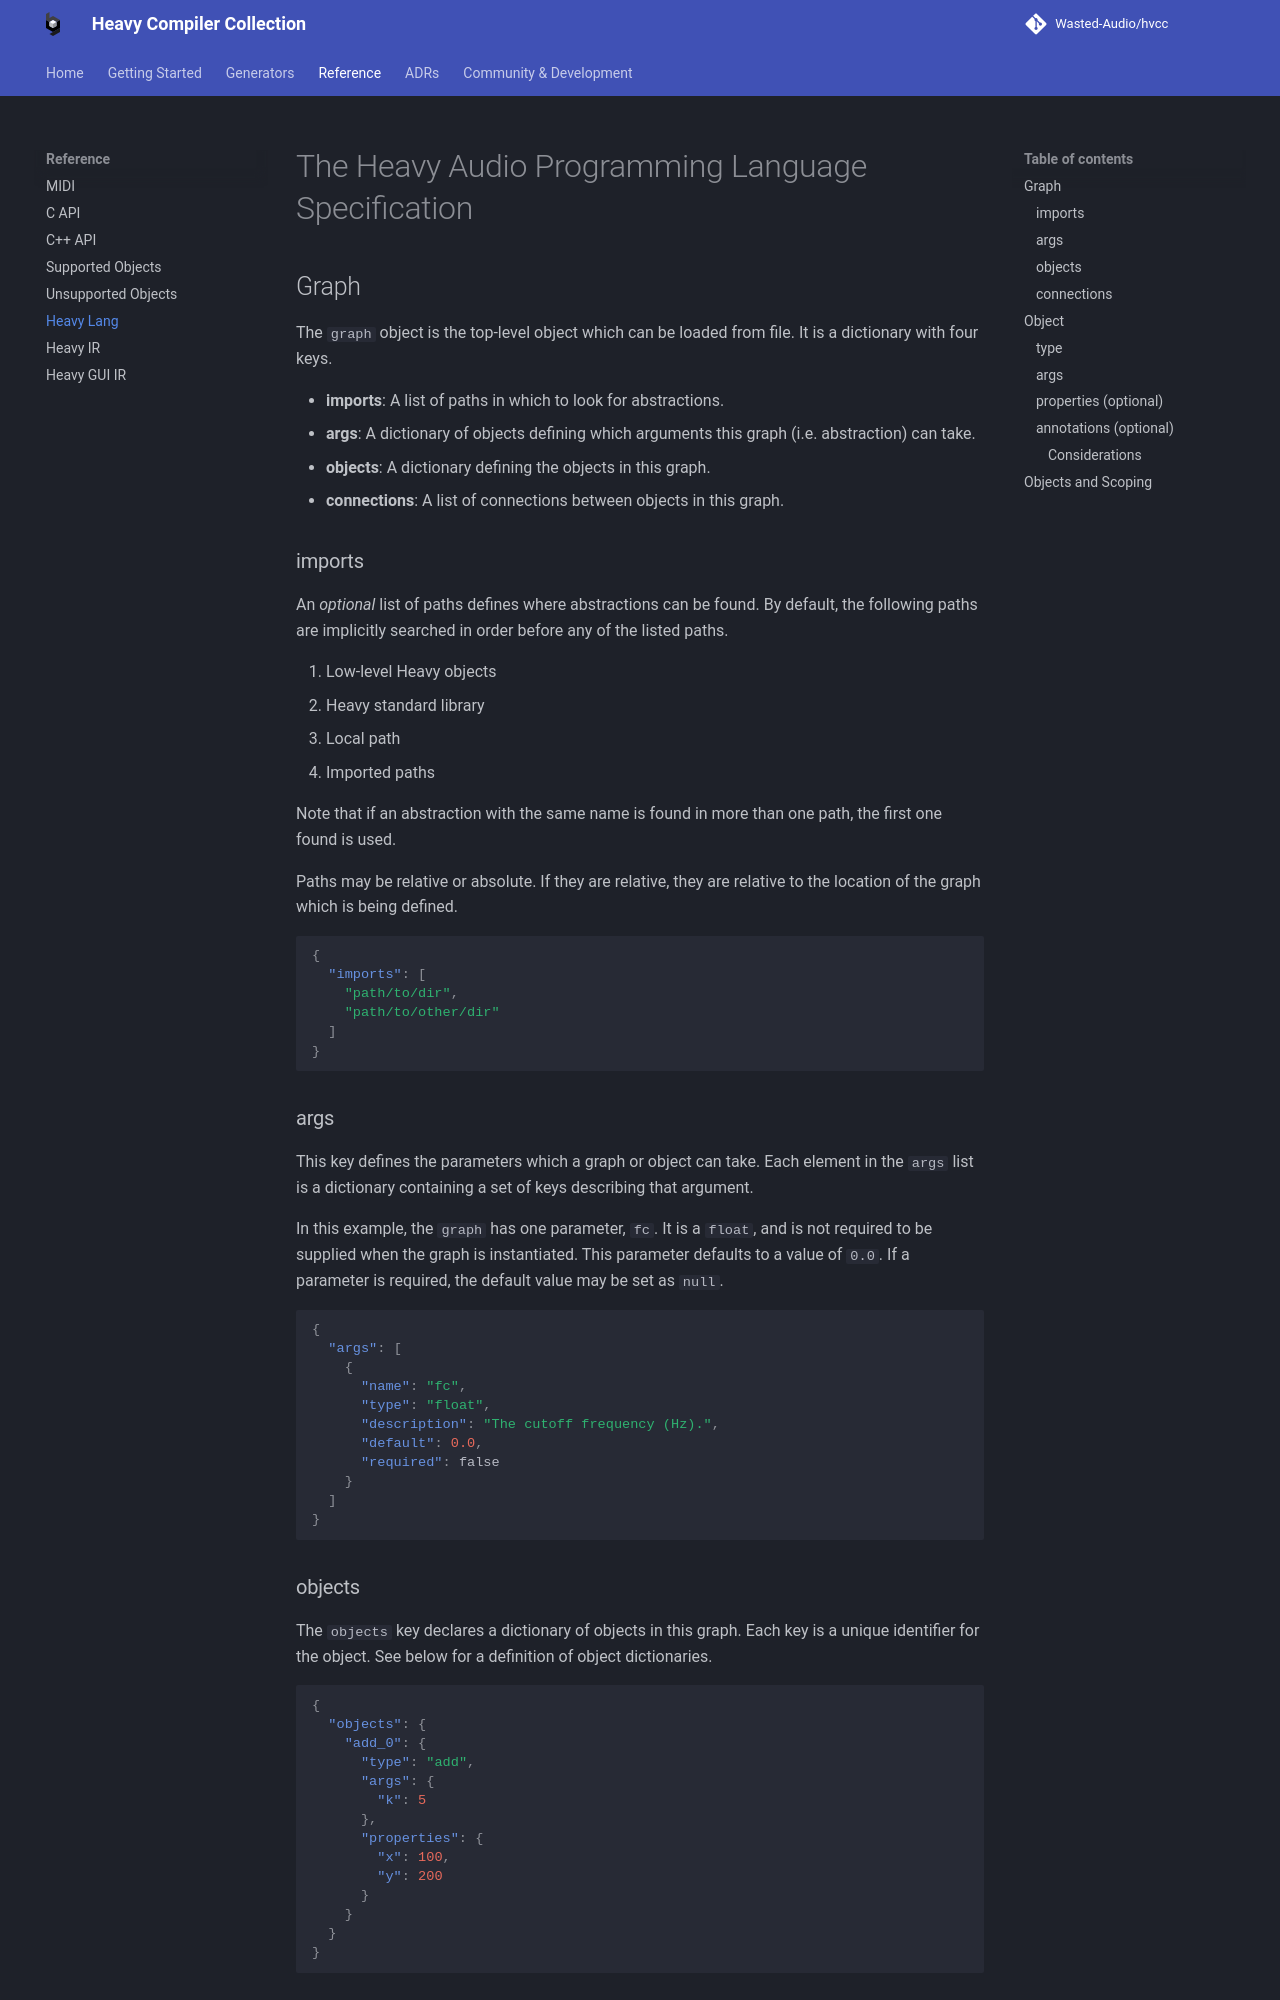

repository: Wasted-Audio/hvcc · page: develop/reference/ir/heavy_lang/index.html · generator: mkdocs

# The Heavy Audio Programming Language Specification

## Graph

The `graph` object is the top-level object which can be loaded from file. It is a dictionary with four keys.

* **imports**: A list of paths in which to look for abstractions.
* **args**: A dictionary of objects defining which arguments this graph (i.e. abstraction) can take.
* **objects**: A dictionary defining the objects in this graph.
* **connections**: A list of connections between objects in this graph.

### imports

An *optional* list of paths defines where abstractions can be found. By default, the following paths are implicitly searched in order before any of the listed paths.

1. Low-level Heavy objects
2. Heavy standard library
3. Local path
4. Imported paths

Note that if an abstraction with the same name is found in more than one path, the first one found is used.

Paths may be relative or absolute. If they are relative, they are relative to the location of the graph which is being defined.

```json
{
  "imports": [
    "path/to/dir",
    "path/to/other/dir"
  ]
}
```

### args

This key defines the parameters which a graph or object can take. Each element in the `args` list is a dictionary containing a set of keys describing that argument.

In this example, the `graph` has one parameter, `fc`. It is a `float`, and is not required to be supplied when the graph is instantiated. This parameter defaults to a value of `0.0`. If a parameter is required, the default value may be set as `null`.

```json
{
  "args": [
    {
      "name": "fc",
      "type": "float",
      "description": "The cutoff frequency (Hz).",
      "default": 0.0,
      "required": false
    }
  ]
}
```

### objects

The `objects` key declares a dictionary of objects in this graph. Each key is a unique identifier for the object. See below for a definition of object dictionaries.

```json
{
  "objects": {
    "add_0": {
      "type": "add",
      "args": {
        "k": 5
      },
      "properties": {
        "x": 100,
        "y": 200
      }
    }
  }
}
```
